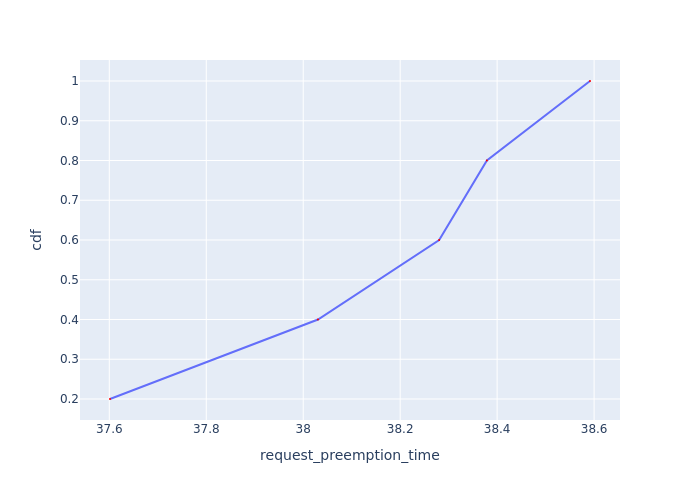

The table this chart was drawn from, first rows:
Request Id, request_preemption_time, cdf
0_4, 37.6, 0.2
0_1, 38.03, 0.4
0_2, 38.28, 0.6
0_3, 38.38, 0.8
0_0, 38.59, 1.0
